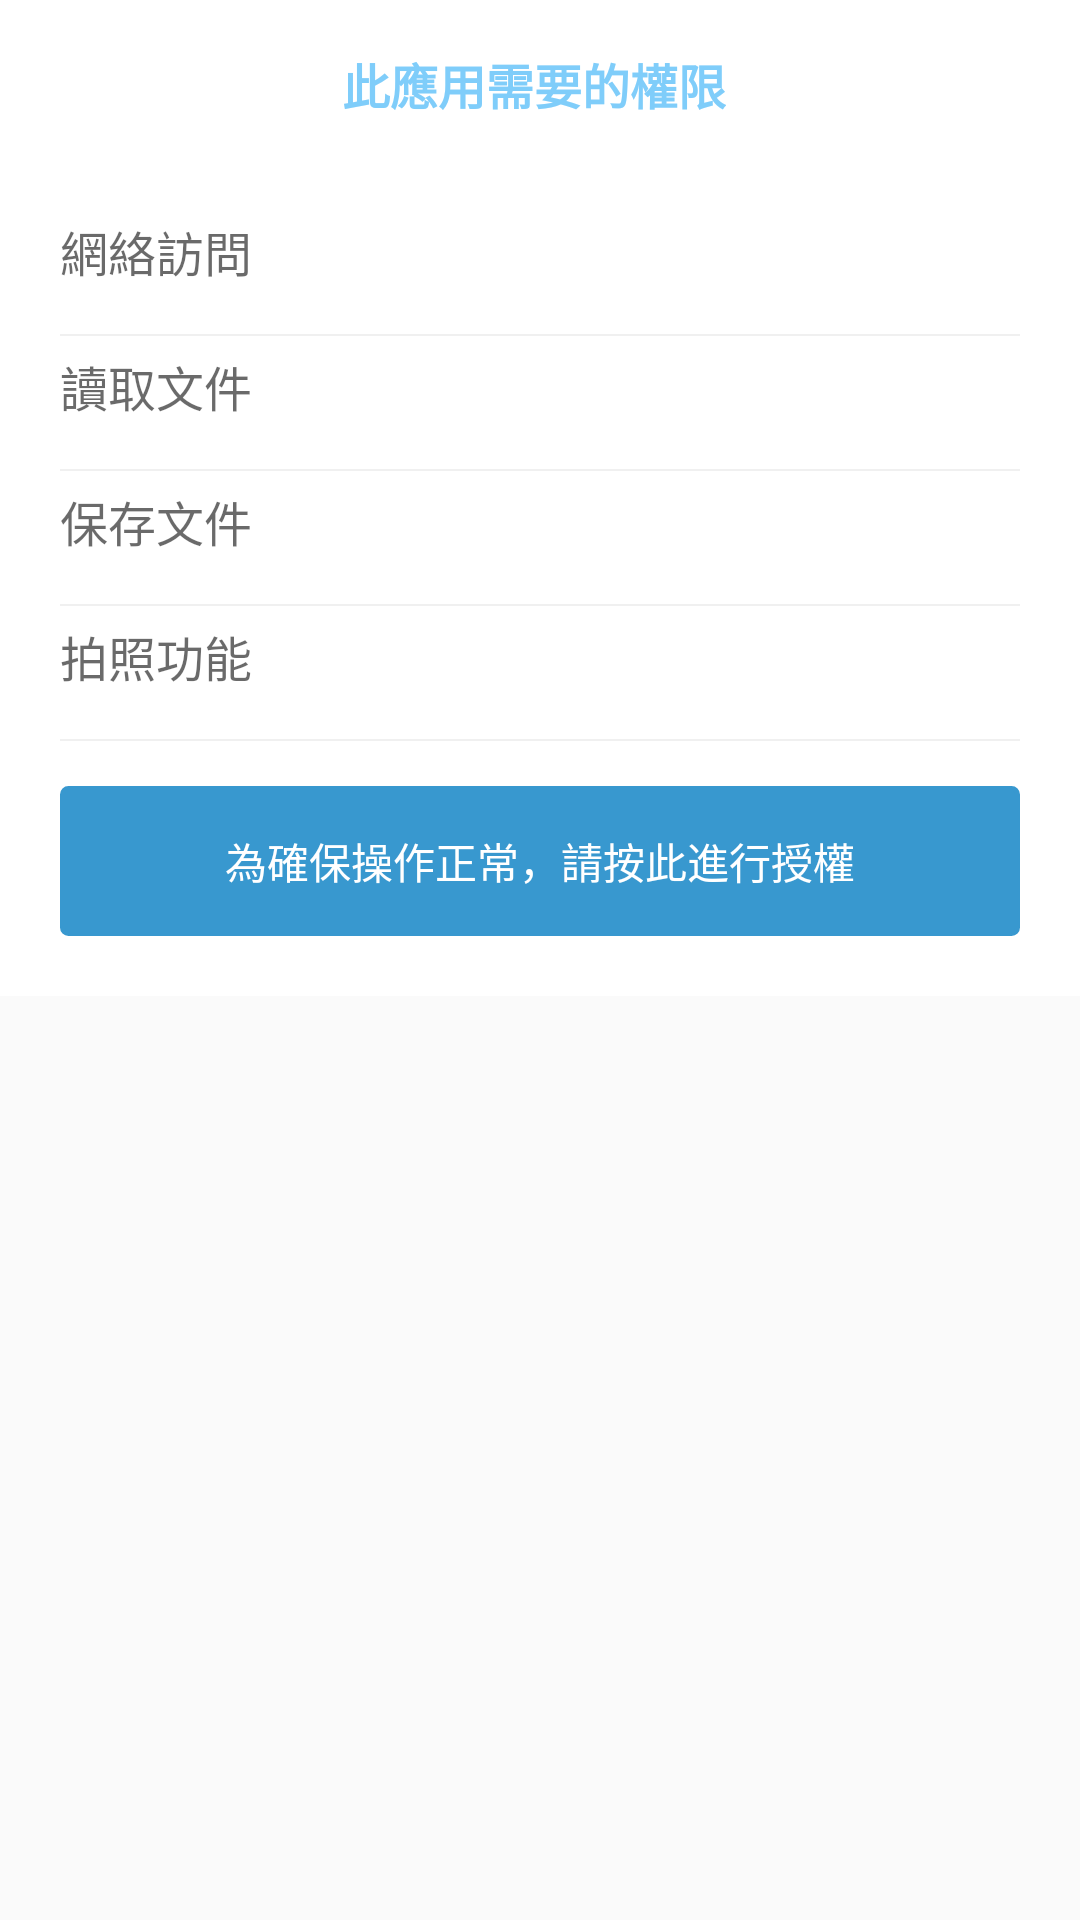

Produce the Android XML layout that renders to this screen, including the resource entries it uses.
<!-- AndroidManifest.xml: application theme AppTheme -->
<!-- res/layout/fragment_permissions.xml -->
<android.support.design.widget.CoordinatorLayout xmlns:android="http://schemas.android.com/apk/res/android"
    xmlns:app="http://schemas.android.com/apk/res-auto"
    android:layout_width="match_parent"
    android:layout_height="match_parent">

    <android.support.v7.widget.Toolbar
        android:id="@+id/fpToolbar"
        android:layout_width="match_parent"
        android:layout_height="wrap_content"
        android:background="@color/colorWhite" >

        <RelativeLayout
            android:layout_width="match_parent"
            android:layout_height="?attr/actionBarSize"
            android:layout_marginEnd="20dp"
            android:background="@color/colorWhite">

            <LinearLayout
                android:layout_width="wrap_content"
                android:layout_height="match_parent"
                android:layout_centerInParent="true"
                android:gravity="center"
                android:orientation="vertical">


                <TextView
                    android:layout_width="wrap_content"
                    android:layout_height="wrap_content"
                    android:text="@string/permissionTitle"
                    android:textColor="@color/colorMainOne"
                    android:textStyle="bold"
                    android:textSize="16sp"/>

            </LinearLayout>


        </RelativeLayout>

    </android.support.v7.widget.Toolbar>

    <LinearLayout
        android:layout_width="match_parent"
        android:layout_height="wrap_content"
        android:orientation="vertical"
        android:minHeight="92dp"
        android:background="@color/colorWhite"
        android:layout_marginTop="?attr/actionBarSize"
        android:paddingStart="20dp"
        android:paddingEnd="20dp">

        <FrameLayout
            android:layout_width="match_parent"
            android:layout_height="wrap_content"
            android:layout_marginTop="16dp"
            android:layout_marginBottom="16dp">

            <TextView
                android:layout_width="wrap_content"
                android:layout_height="wrap_content"
                android:text="@string/permissionNetwork"
                android:textAppearance="@style/TextAppearance.AppCompat.Title"
                android:textColor="@color/colorBlack95"
                android:textSize="16sp" />

            <ImageView
                android:id="@+id/fpStateNetwork"
                android:layout_width="20dp"
                android:layout_height="20dp"
                android:layout_gravity="end|center_vertical"
                android:background="@null"
                android:contentDescription="@string/app_name"
                android:src="@drawable/ic_success_green"
                android:visibility="gone"/>
        </FrameLayout>

        <View
            android:layout_width="match_parent"
            android:layout_height="0.5dp"
            android:background="@color/colorF0"/>

        <FrameLayout
            android:layout_width="match_parent"
            android:layout_height="wrap_content"
            android:layout_marginTop="5dp"
            android:layout_marginBottom="16dp">

            <TextView
                android:layout_width="wrap_content"
                android:layout_height="wrap_content"
                android:text="@string/permissionRead"
                android:textAppearance="@style/TextAppearance.AppCompat.Title"
                android:textColor="@color/colorBlack95"
                android:textSize="16sp" />

            <ImageView
                android:id="@+id/fpStateRead"
                android:layout_width="20dp"
                android:layout_height="20dp"
                android:layout_gravity="end|center_vertical"
                android:background="@null"
                android:contentDescription="@string/app_name"
                android:src="@drawable/ic_success_green"
                android:visibility="gone"/>
        </FrameLayout>

        <View
            android:layout_width="match_parent"
            android:layout_height="0.5dp"
            android:background="@color/colorF0"/>

        <FrameLayout
            android:layout_width="match_parent"
            android:layout_height="wrap_content"
            android:layout_marginTop="5dp"
            android:layout_marginBottom="16dp">

            <TextView
                android:layout_width="wrap_content"
                android:layout_height="wrap_content"
                android:text="@string/permissionWrite"
                android:textAppearance="@style/TextAppearance.AppCompat.Title"
                android:textColor="@color/colorBlack95"
                android:textSize="16sp" />

            <ImageView
                android:id="@+id/fpStateWrite"
                android:layout_width="20dp"
                android:layout_height="20dp"
                android:layout_gravity="end|center_vertical"
                android:background="@null"
                android:contentDescription="@string/app_name"
                android:src="@drawable/ic_success_green"
                android:visibility="gone"/>
        </FrameLayout>


        <View
            android:layout_width="match_parent"
            android:layout_height="0.5dp"
            android:background="@color/colorF0"/>

        <FrameLayout
            android:layout_width="match_parent"
            android:layout_height="wrap_content"
            android:layout_marginTop="5dp"
            android:layout_marginBottom="16dp">

            <TextView
                android:layout_width="wrap_content"
                android:layout_height="wrap_content"
                android:text="@string/permissionCamera"
                android:textAppearance="@style/TextAppearance.AppCompat.Title"
                android:textColor="@color/colorBlack95"
                android:textSize="16sp" />

            <ImageView
                android:id="@+id/fpStateCamera"
                android:layout_width="20dp"
                android:layout_height="20dp"
                android:layout_gravity="end|center_vertical"
                android:background="@null"
                android:contentDescription="@string/app_name"
                android:src="@drawable/ic_success_green"
                android:visibility="gone"/>
        </FrameLayout>


        <View
            android:layout_width="match_parent"
            android:layout_height="0.5dp"
            android:background="@color/colorF0"/>

        <TextView
            android:id="@+id/getPermission"
            android:layout_width="match_parent"
            android:layout_height="50dp"
            android:text="@string/permissionSubmit"
            android:textSize="14sp"
            android:textColor="@color/colorWhite"
            android:gravity="center"
            android:layout_gravity="center_horizontal"
            android:background="@drawable/bg_button_normal_activited_selector"
            android:layout_marginBottom="20dp"
            android:layout_marginTop="15dp"/>

    </LinearLayout>


</android.support.design.widget.CoordinatorLayout>
<!-- resources referenced by this layout -->
<resources>
  <color name="colorBlack95">#95000000</color>
  <color name="colorF0">#F0F0F0</color>
  <color name="colorMainOne">#7FCDFA</color>
  <color name="colorWhite">#FFFFFF</color>
  <!-- drawable bg_button_normal_activited_selector (drawable) -->
  <?xml version="1.0" encoding="utf-8"?>
  <selector xmlns:android="http://schemas.android.com/apk/res/android">
  
      <item android:state_pressed="true" android:drawable="@drawable/bg_button_normal_mainthree"/>
      <item android:state_pressed="false" android:drawable="@drawable/bg_button_normal_maintwo"/>
  
  </selector>
  <!-- drawable ic_success_green (drawable) -->
  <vector xmlns:android="http://schemas.android.com/apk/res/android"
      android:width="200dp"
      android:height="200dp"
      android:viewportWidth="1024"
      android:viewportHeight="1024">
    <path
        android:pathData="M1001.31,275.87 L431.46,845.72c-28.22,28.22 -73.98,28.22 -102.2,0L22.66,539.12c-28.22,-28.22 -28.22,-73.98 0,-102.2 28.22,-28.22 73.98,-28.22 102.2,0l255.5,255.5 518.74,-518.74c28.22,-28.22 73.98,-28.22 102.2,0C1029.53,201.89 1029.53,247.65 1001.31,275.87z"
        android:fillColor="@color/colorGreenNormal"/>
  </vector>
  <string name="app_name">WriteExam</string>
  <string name="permissionCamera">拍照功能</string>
  <string name="permissionNetwork">網絡訪問</string>
  <string name="permissionRead">讀取文件</string>
  <string name="permissionSubmit">為確保操作正常，請按此進行授權</string>
  <string name="permissionTitle">此應用需要的權限</string>
  <string name="permissionWrite">保存文件</string>
  <style name="AppTheme" parent="Theme.AppCompat.Light.DarkActionBar">
          
          <item name="colorPrimary">@color/colorPrimary</item>
          <item name="colorPrimaryDark">@color/colorPrimaryDark</item>
          <item name="colorAccent">@color/colorAccent</item>
      </style>
  <!-- drawable bg_button_normal_mainthree (drawable) -->
  <?xml version="1.0" encoding="utf-8"?>
  <shape xmlns:android="http://schemas.android.com/apk/res/android">
  
      <corners android:radius="2dp"/>
      <stroke android:width="1.5dp" android:color="@color/colorMainThree"/>
      <solid android:color="@color/colorMainThree"/>
  
  </shape>
  <!-- drawable bg_button_normal_maintwo (drawable) -->
  <?xml version="1.0" encoding="utf-8"?>
  <shape xmlns:android="http://schemas.android.com/apk/res/android">
  
      <corners android:radius="2dp"/>
      <stroke android:width="1.5dp" android:color="@color/colorMainTwo"/>
      <solid android:color="@color/colorMainTwo"/>
  
  </shape>
  <color name="colorGreenNormal">#36AB60</color>
  <color name="colorPrimary">#6200EE</color>
  <color name="colorPrimaryDark">#3700B3</color>
  <color name="colorAccent">#03DAC5</color>
  <color name="colorMainThree">#015C8F</color>
  <color name="colorMainTwo">#3898CF</color>
</resources>
